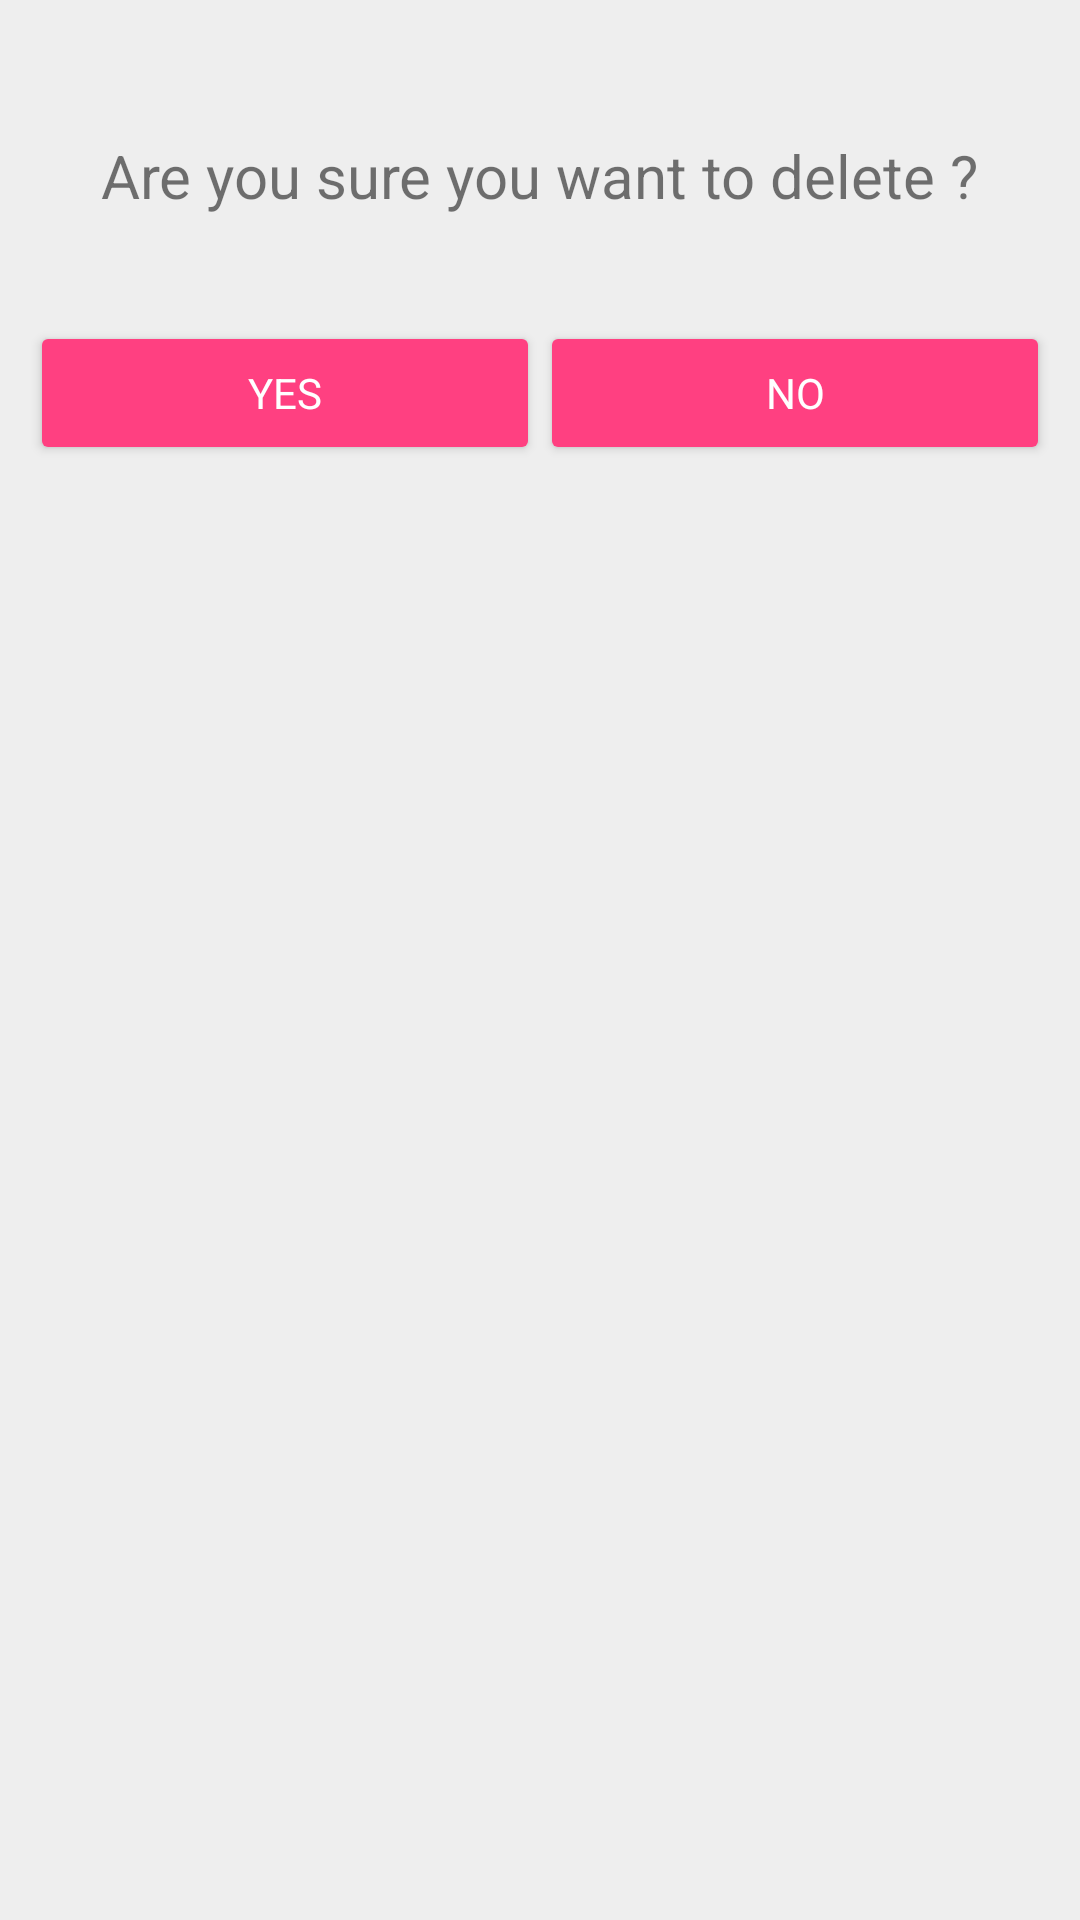

Here is an Android app screen rendered from its layout file. Give the layout XML and the strings, colors and styles it references.
<!-- AndroidManifest.xml: application theme DefaultTheme -->
<!-- res/layout/dialog_popup_alert.xml -->
<?xml version="1.0" encoding="utf-8"?>
<LinearLayout xmlns:android="http://schemas.android.com/apk/res/android"
    android:layout_width="match_parent"
    android:layout_height="match_parent"
    android:orientation="vertical"
    android:padding="@dimen/default_padding">

    <TextView
        android:layout_width="wrap_content"
        android:layout_height="wrap_content"
        android:layout_gravity="center"
        android:layout_marginBottom="@dimen/default_margin"
        android:layout_marginTop="@dimen/default_margin"
        android:text="@string/delete_notify"
        android:textSize="@dimen/default_text_size" />

    <LinearLayout
        android:layout_width="match_parent"
        android:layout_height="wrap_content"
        android:orientation="horizontal"
        android:weightSum="2">

        <Button
            android:id="@+id/dialog_button_yes"
            style="@style/Widget.AppCompat.Button.Colored"
            android:layout_width="wrap_content"
            android:layout_height="wrap_content"
            android:layout_weight="1"
            android:fontFamily="sans-serif"
            android:text="@string/agree" />

        <Button
            android:id="@+id/dialog_button_no"
            style="@style/Widget.AppCompat.Button.Colored"
            android:layout_width="wrap_content"
            android:layout_height="wrap_content"
            android:layout_weight="1"
            android:fontFamily="sans-serif"
            android:text="@string/disagree" />

    </LinearLayout>

</LinearLayout>
<!-- resources referenced by this layout -->
<resources>
  <dimen name="default_margin">35dp</dimen>
  <dimen name="default_padding">10dp</dimen>
  <dimen name="default_text_size">20sp</dimen>
  <string name="agree">Yes</string>
  <string name="delete_notify">Are you sure you want to delete ?</string>
  <string name="disagree">No</string>
  <style name="DefaultTheme" parent="Theme.AppCompat.Light.NoActionBar">
          <item name="colorPrimary">@color/colorPrimary</item>
          <item name="colorPrimaryDark">@color/colorPrimaryDark</item>
          <item name="colorAccent">@color/colorAccent</item>
          <item name="android:colorBackground">@color/colorPrimary_light</item>
      </style>
  <color name="colorPrimary">#ff00e5ff</color>
  <color name="colorPrimaryDark">#8800b2cc</color>
  <color name="colorAccent">#ff4081</color>
  <color name="colorPrimary_light">#ffeeeeee</color>
</resources>
